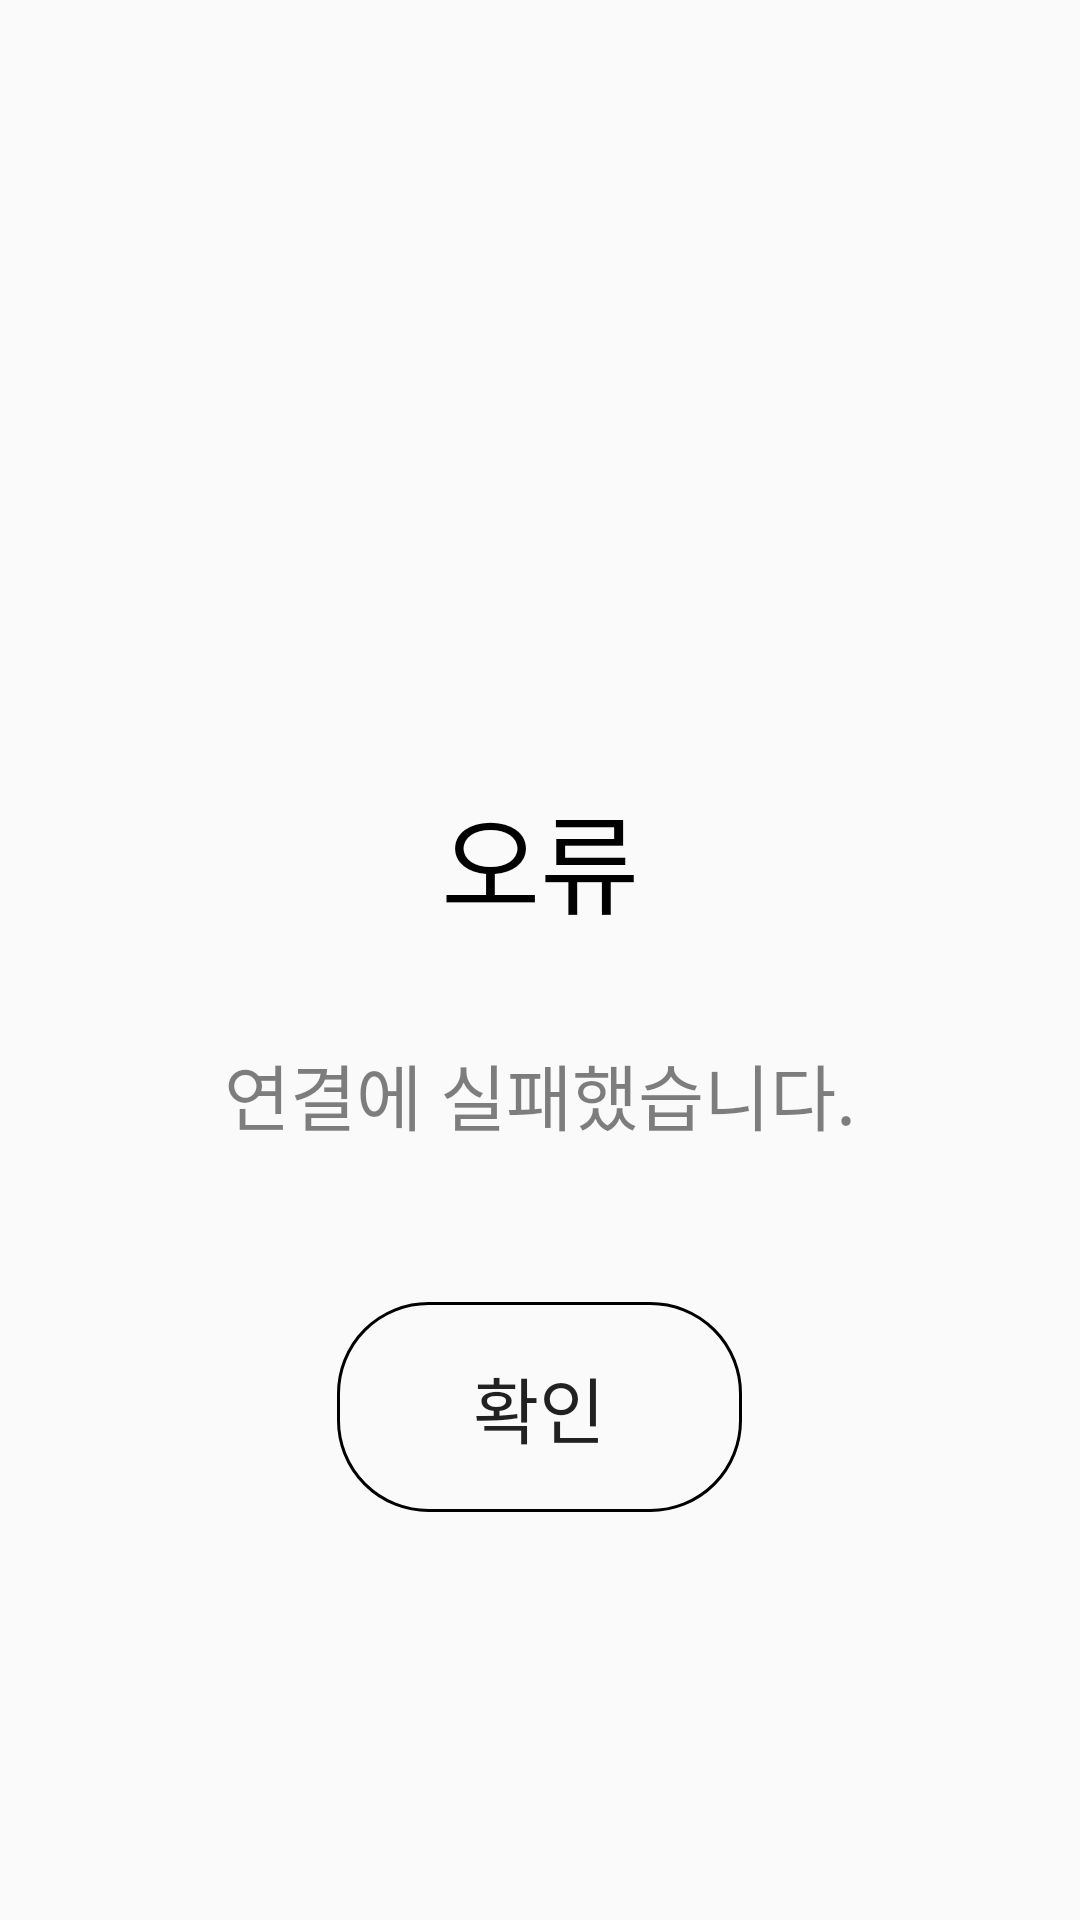

Reconstruct the res/layout file that produces this screen, plus the resources it refers to.
<!-- AndroidManifest.xml: application theme Theme.Test -->
<!-- res/layout/fail.xml -->
<?xml version="1.0" encoding="utf-8"?>
<LinearLayout
    xmlns:android="http://schemas.android.com/apk/res/android"
    android:layout_width="match_parent"
    android:layout_height="match_parent"
    android:orientation="vertical">

    <ImageView
        android:layout_width="100dp"
        android:layout_height="100dp"
        android:layout_marginTop="120dp"
        android:layout_gravity="center"
        android:src="@drawable/fail"></ImageView>


    <TextView
        android:layout_width="match_parent"
        android:layout_height="47dp"
        android:textStyle="normal"
        android:textSize="36sp"
        android:textColor="#000000"
        android:gravity="center_horizontal"
        android:layout_marginTop="40dp"
        android:text="오류"/>

    <TextView
        android:layout_width="match_parent"
        android:layout_height="47dp"
        android:textStyle="normal"
        android:textSize="24sp"
        android:textColor="#80000000"
        android:gravity="center_horizontal"
        android:layout_marginTop="40dp"
        android:text="연결에 실패했습니다."/>


    <Button
        android:id="@+id/okBtn"
        android:layout_width="135dp"
        android:layout_height="70dp"
        android:layout_gravity="center"
        android:layout_marginTop="40dp"
        android:background="@drawable/btn"
        android:text="확인"
        android:textSize="24sp" />


</LinearLayout>
<!-- resources referenced by this layout -->
<resources>
  <!-- drawable btn (drawable) -->
  <?xml version="1.0" encoding="utf-8"?>
  <selector xmlns:android="http://schemas.android.com/apk/res/android">
      <item android:state_pressed="true"
          android:drawable="@drawable/btnclick"/>
  
      <item android:drawable="@drawable/btnbase"/>
  
  </selector>
  <style name="Theme.Test" parent="Theme.AppCompat.Light">
          
          <item name="colorPrimary">@color/purple_500</item>
          <item name="colorPrimaryVariant">@color/purple_700</item>
          <item name="colorOnPrimary">@color/white</item>
          
          <item name="colorSecondary">@color/teal_200</item>
          <item name="colorSecondaryVariant">@color/teal_700</item>
          <item name="colorOnSecondary">@color/black</item>
          
          <item name="android:statusBarColor" tools:targetApi="l">?attr/colorPrimaryVariant</item>
          
      </style>
  <!-- drawable btnclick (drawable) -->
  <?xml version="1.0" encoding="utf-8"?>
  <shape
      xmlns:android="http://schemas.android.com/apk/res/android"
      android:shape="rectangle">
      <solid android:color="#DCDCDC"/>
      <stroke
          android:width="1dp"
          android:color="#000000" />
      <corners
          android:radius="30dp"/>
  
  
  </shape>
  <!-- drawable btnbase (drawable) -->
  <?xml version="1.0" encoding="utf-8"?>
  <shape
      xmlns:android="http://schemas.android.com/apk/res/android"
      android:shape="rectangle">
      <solid android:color="#00ffffff" />
      <stroke
          android:width="1dp"
          android:color="#000000" />
      <corners
          android:radius="30dp"
          />
  </shape>
  <!-- not gathered from this repository: default colours our renderer supplied (Android Studio template values) -->
  <color name="purple_500">#FF6200EE</color>
  <color name="purple_700">#FF3700B3</color>
  <color name="teal_200">#FF03DAC5</color>
  <color name="teal_700">#FF018786</color>
  <color name="black">#FF000000</color>
  <color name="white">#FFFFFFFF</color>
</resources>
